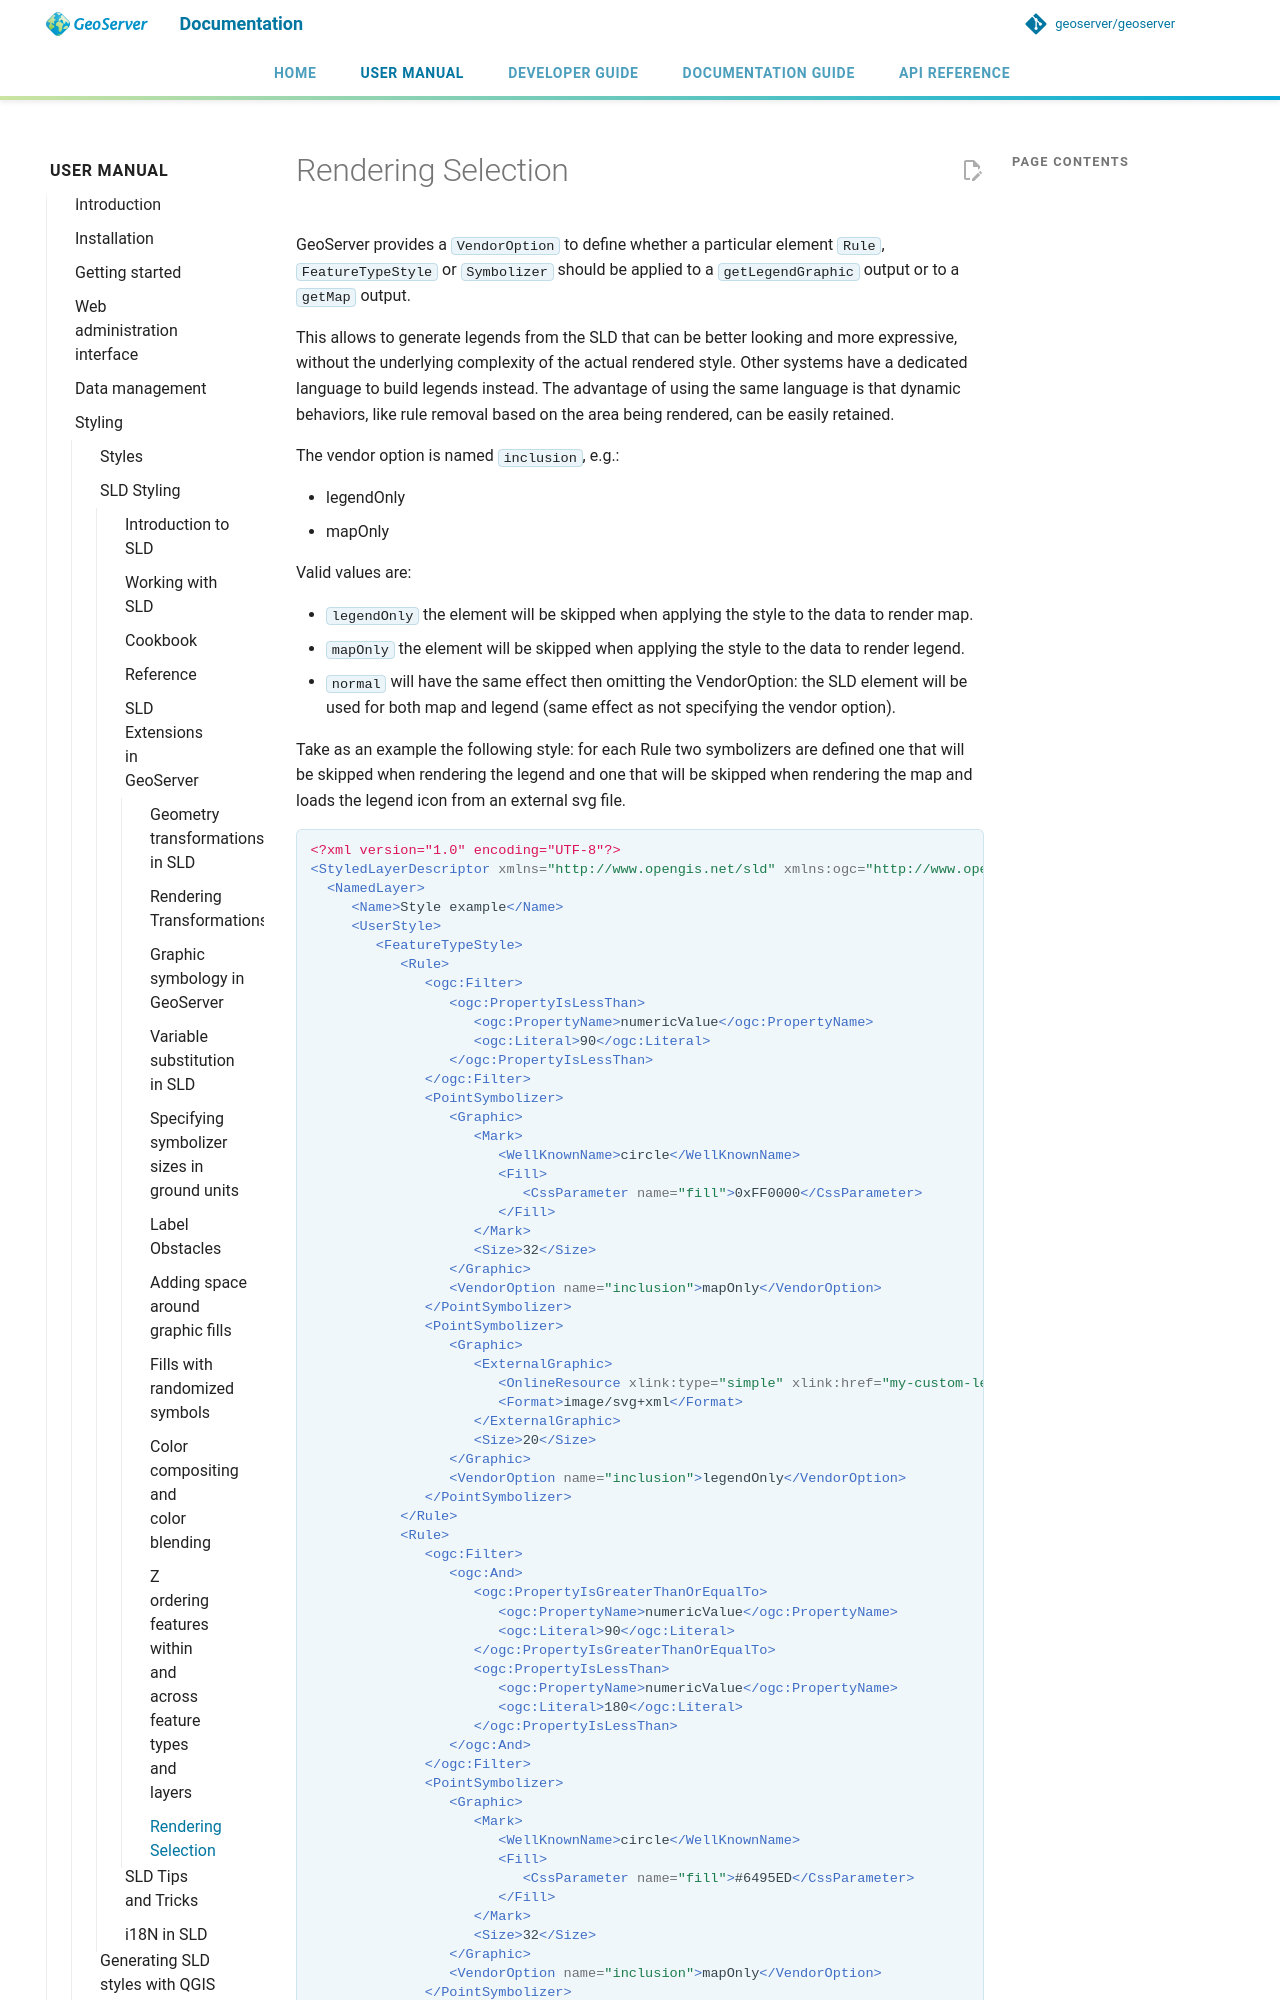

repository: geoserver/geoserver · page: 3.0.x/en/user/styling/sld/extensions/rendering-selection/index.html · generator: mkdocs

# Rendering Selection

GeoServer provides a `VendorOption` to define whether a particular element `Rule`, `FeatureTypeStyle` or `Symbolizer` should be applied to a `getLegendGraphic` output or to a `getMap` output.

This allows to generate legends from the SLD that can be better looking and more expressive, without the underlying complexity of the actual rendered style. Other systems have a dedicated language to build legends instead. The advantage of using the same language is that dynamic behaviors, like rule removal based on the area being rendered, can be easily retained.

The vendor option is named `inclusion`, e.g.:

- <VendorOption name="inclusion">legendOnly</VendorOption>
- <VendorOption name="inclusion">mapOnly</VendorOption>

Valid values are:

- `legendOnly` the element will be skipped when applying the style to the data to render map.
- `mapOnly` the element will be skipped when applying the style to the data to render legend.
- `normal` will have the same effect then omitting the VendorOption: the SLD element will be used for both map and legend (same effect as not specifying the vendor option).

Take as an example the following style: for each Rule two symbolizers are defined one that will be skipped when rendering the legend and one that will be skipped when rendering the map and loads the legend icon from an external svg file.
